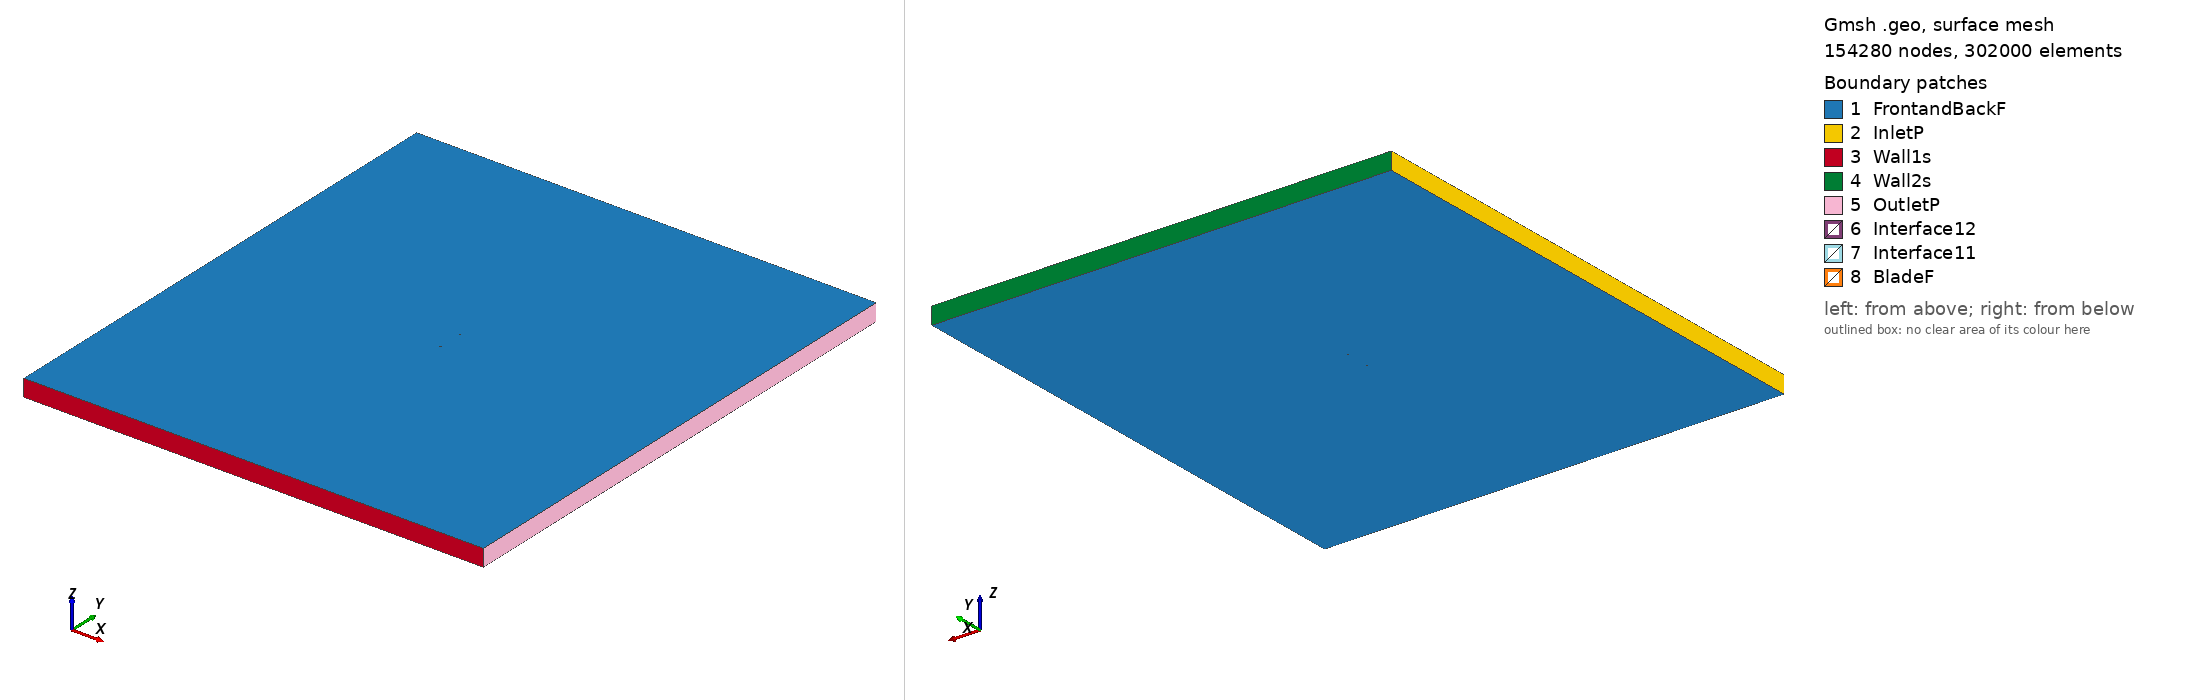

Gmsh geometry script, surface-meshed: 154280 nodes, 302000 surface elements. Boundary patches (legend numbers): 1 FrontandBackF, 2 InletP, 3 Wall1s, 4 Wall2s, 5 OutletP, 6 Interface12, 7 Interface11, 8 BladeF. Left view from above one corner, right view from below the opposite corner. Legend entries are the model's physical surfaces. The drawing asked Gmsh for element sizes between 1% and 20% of the model's largest extent; the script's own settings can give other sizes.

=== e540_tsr_2.5309_aoa_-4.8251.geo (drawn) ===
SetFactory("OpenCASCADE");

Point(1) = {0.074605, 0.742401, 0, 1.0};
Point(2) = {0.072007, 0.742783, 0, 1.0};
Point(3) = {0.067788, 0.743410, 0, 1.0};
Point(4) = {0.062818, 0.744143, 0, 1.0};
Point(5) = {0.057202, 0.744970, 0, 1.0};
Point(6) = {0.051046, 0.745866, 0, 1.0};
Point(7) = {0.044459, 0.746794, 0, 1.0};
Point(8) = {0.037541, 0.747705, 0, 1.0};
Point(9) = {0.030393, 0.748546, 0, 1.0};
Point(10) = {0.023103, 0.749260, 0, 1.0};
Point(11) = {0.015757, 0.749772, 0, 1.0};
Point(12) = {0.008389, 0.750000, 0, 1.0};
Point(13) = {0.001000, 0.749916, 0, 1.0};
Point(14) = {-0.006398, 0.749543, 0, 1.0};
Point(15) = {-0.013747, 0.748925, 0, 1.0};
Point(16) = {-0.020970, 0.748094, 0, 1.0};
Point(17) = {-0.027989, 0.747068, 0, 1.0};
Point(18) = {-0.034732, 0.745867, 0, 1.0};
Point(19) = {-0.041127, 0.744512, 0, 1.0};
Point(20) = {-0.047112, 0.743021, 0, 1.0};
Point(21) = {-0.052626, 0.741417, 0, 1.0};
Point(22) = {-0.057616, 0.739723, 0, 1.0};
Point(23) = {-0.062035, 0.737966, 0, 1.0};
Point(24) = {-0.065841, 0.736177, 0, 1.0};
Point(25) = {-0.069004, 0.734389, 0, 1.0};
Point(26) = {-0.071494, 0.732643, 0, 1.0};
Point(27) = {-0.073295, 0.730987, 0, 1.0};
Point(28) = {-0.074383, 0.729487, 0, 1.0};
Point(29) = {-0.074510, 0.729217, 0, 1.0};
Point(30) = {-0.074652, 0.728825, 0, 1.0};
Point(31) = {-0.074709, 0.728581, 0, 1.0};
Point(32) = {-0.074735, 0.728355, 0, 1.0};
Point(33) = {-0.074734, 0.728249, 0, 1.0};
Point(34) = {-0.074726, 0.728150, 0, 1.0};
Point(35) = {-0.074703, 0.728058, 0, 1.0};
Point(36) = {-0.074664, 0.727969, 0, 1.0};
Point(37) = {-0.074610, 0.727882, 0, 1.0};
Point(38) = {-0.074543, 0.727792, 0, 1.0};
Point(39) = {-0.074376, 0.727613, 0, 1.0};
Point(40) = {-0.074169, 0.727432, 0, 1.0};
Point(41) = {-0.073787, 0.727159, 0, 1.0};
Point(42) = {-0.072378, 0.726431, 0, 1.0};
Point(43) = {-0.069879, 0.725572, 0, 1.0};
Point(44) = {-0.066591, 0.724797, 0, 1.0};
Point(45) = {-0.062557, 0.724122, 0, 1.0};
Point(46) = {-0.057824, 0.723556, 0, 1.0};
Point(47) = {-0.052443, 0.723101, 0, 1.0};
Point(48) = {-0.046494, 0.722756, 0, 1.0};
Point(49) = {-0.040047, 0.722528, 0, 1.0};
Point(50) = {-0.033188, 0.722426, 0, 1.0};
Point(51) = {-0.026002, 0.722457, 0, 1.0};
Point(52) = {-0.018574, 0.722633, 0, 1.0};
Point(53) = {-0.010997, 0.722964, 0, 1.0};
Point(54) = {-0.003357, 0.723462, 0, 1.0};
Point(55) = {0.004251, 0.724145, 0, 1.0};
Point(56) = {0.011734, 0.725028, 0, 1.0};
Point(57) = {0.018992, 0.726174, 0, 1.0};
Point(58) = {0.026019, 0.727689, 0, 1.0};
Point(59) = {0.032908, 0.729590, 0, 1.0};
Point(60) = {0.039768, 0.731771, 0, 1.0};
Point(61) = {0.046607, 0.733989, 0, 1.0};
Point(62) = {0.053273, 0.736039, 0, 1.0};
Point(63) = {0.059585, 0.737803, 0, 1.0};
Point(64) = {0.065355, 0.739202, 0, 1.0};
Point(65) = {0.070388, 0.740214, 0, 1.0};
Point(66) = {0.074516, 0.740855, 0, 1.0};
Point(67) = {0.074733, 0.740883, 0, 1.0};
Point(68) = {-0.074605, -0.742401, 0, 1.0};
Point(69) = {-0.072007, -0.742783, 0, 1.0};
Point(70) = {-0.067788, -0.743410, 0, 1.0};
Point(71) = {-0.062818, -0.744143, 0, 1.0};
Point(72) = {-0.057202, -0.744970, 0, 1.0};
Point(73) = {-0.051046, -0.745866, 0, 1.0};
Point(74) = {-0.044459, -0.746794, 0, 1.0};
Point(75) = {-0.037541, -0.747705, 0, 1.0};
Point(76) = {-0.030393, -0.748546, 0, 1.0};
Point(77) = {-0.023103, -0.749260, 0, 1.0};
Point(78) = {-0.015757, -0.749772, 0, 1.0};
Point(79) = {-0.008389, -0.750000, 0, 1.0};
Point(80) = {-0.001000, -0.749916, 0, 1.0};
Point(81) = {0.006398, -0.749543, 0, 1.0};
Point(82) = {0.013747, -0.748925, 0, 1.0};
Point(83) = {0.020970, -0.748094, 0, 1.0};
Point(84) = {0.027989, -0.747068, 0, 1.0};
Point(85) = {0.034732, -0.745867, 0, 1.0};
Point(86) = {0.041127, -0.744512, 0, 1.0};
Point(87) = {0.047112, -0.743021, 0, 1.0};
Point(88) = {0.052626, -0.741417, 0, 1.0};
Point(89) = {0.057616, -0.739723, 0, 1.0};
Point(90) = {0.062035, -0.737966, 0, 1.0};
Point(91) = {0.065841, -0.736177, 0, 1.0};
Point(92) = {0.069004, -0.734389, 0, 1.0};
Point(93) = {0.071494, -0.732643, 0, 1.0};
Point(94) = {0.073295, -0.730987, 0, 1.0};
Point(95) = {0.074383, -0.729487, 0, 1.0};
Point(96) = {0.074510, -0.729217, 0, 1.0};
Point(97) = {0.074652, -0.728825, 0, 1.0};
Point(98) = {0.074709, -0.728581, 0, 1.0};
Point(99) = {0.074735, -0.728355, 0, 1.0};
Point(100) = {0.074734, -0.728249, 0, 1.0};
Point(101) = {0.074726, -0.728150, 0, 1.0};
Point(102) = {0.074703, -0.728058, 0, 1.0};
Point(103) = {0.074664, -0.727969, 0, 1.0};
Point(104) = {0.074610, -0.727882, 0, 1.0};
Point(105) = {0.074543, -0.727792, 0, 1.0};
Point(106) = {0.074376, -0.727613, 0, 1.0};
Point(107) = {0.074169, -0.727432, 0, 1.0};
Point(108) = {0.073787, -0.727159, 0, 1.0};
Point(109) = {0.072378, -0.726431, 0, 1.0};
Point(110) = {0.069879, -0.725572, 0, 1.0};
Point(111) = {0.066591, -0.724797, 0, 1.0};
Point(112) = {0.062557, -0.724122, 0, 1.0};
Point(113) = {0.057824, -0.723556, 0, 1.0};
Point(114) = {0.052443, -0.723101, 0, 1.0};
Point(115) = {0.046494, -0.722756, 0, 1.0};
Point(116) = {0.040047, -0.722528, 0, 1.0};
Point(117) = {0.033188, -0.722426, 0, 1.0};
Point(118) = {0.026002, -0.722457, 0, 1.0};
Point(119) = {0.018574, -0.722633, 0, 1.0};
Point(120) = {0.010997, -0.722964, 0, 1.0};
Point(121) = {0.003357, -0.723462, 0, 1.0};
Point(122) = {-0.004251, -0.724145, 0, 1.0};
Point(123) = {-0.011734, -0.725028, 0, 1.0};
Point(124) = {-0.018992, -0.726174, 0, 1.0};
Point(125) = {-0.026019, -0.727689, 0, 1.0};
Point(126) = {-0.032908, -0.729590, 0, 1.0};
Point(127) = {-0.039768, -0.731771, 0, 1.0};
Point(128) = {-0.046607, -0.733989, 0, 1.0};
Point(129) = {-0.053273, -0.736039, 0, 1.0};
Point(130) = {-0.059585, -0.737803, 0, 1.0};
Point(131) = {-0.065355, -0.739202, 0, 1.0};
Point(132) = {-0.070388, -0.740214, 0, 1.0};
Point(133) = {-0.074516, -0.740855, 0, 1.0};
Point(134) = {-0.074733, -0.740883, 0, 1.0};

// Lines: first blade (splines 1-4)
Spline(1) = {1:18};
Spline(2) = {18:50};
Spline(3) = {50:67};
Spline(4) = {67,1};

// Lines: second blade (splines 5-8)
Spline(5) = {68:85};
Spline(6) = {85:117};
Spline(7) = {117:134};
Spline(8) = {134,68};

// Outer domain (points 20001-4 and lines)
Point(135) = {-13.50000000, -15.00000000, 0, 1.0};
Point(136) = {-13.50000000, 15.00000000, 0, 1.0};
Point(137) = {13.50000000, 15.00000000, 0, 1.0};
Point(138) = {13.50000000, -15.00000000, 0, 1.0};
Line(11) = {135, 136};
Line(12) = {136, 137};
Line(13) = {137, 138};
Line(14) = {135, 138};

// Interface (between moving and stationary domain) (circles)
Circle(9) = {0, 0, 0, 0.80000000, 0, 2*Pi};
Circle(10) = {0, 0, 0, 0.80000000, 0, 2*Pi};

// Loops collect Lines/Splines/etc (blade1, blade2, domain, first circle)
Line Loop(1) = {1:4};
Line Loop(2) = {5:8};
Line Loop(3) = {11,12,13,-14};
Line Loop(4) = {9};

// BooleanDifference cuts out the circle/interface from the domain
Plane Surface(1) = {3};
Plane Surface(2) = {4};
BooleanDifference{ Surface{1}; Delete;}{ Surface{2}; Delete;}

// This one cuts out the blades from the inner circle/interface
Line Loop(6) = {10};
Plane Surface(5) = {6};
Plane Surface(6) = {1};
Plane Surface(7) = {2};
BooleanDifference{ Surface{5}; Delete;}{ Surface{6,7}; Delete;}

// extrude to 3rd dimension
Extrude {0, 0, 1} {Surface{1}; Surface{5}; Layers{1}; Recombine;}

// Physical Surfaces are the named boundaries (patches)
Physical Surface("Interface11") = {12};
Physical Surface("Interface12") = {10};

// sides of domain
Physical Surface("InletP") = {6};
Physical Surface("OutletP") = {9};

// top and bottom of domain
Physical Surface("Wall1s") = {7};
Physical Surface("Wall2s") = {8};

// Check FrontandBackF by ensuring there is nothing in the 3rd dimension
Physical Surface("FrontandBackF") = {1,11,5,21};
Physical Surface("BladeF") = {13:20};
Physical Volume("Turbine") = {2};
Physical Volume("Farfield") = {1};

// settings for airfoil boundary layer
Field[1] = BoundaryLayer;
Field[1].EdgesList = {1:8};
Field[1].hwall_n = 1e-3;
Field[1].thickness = 1.5e-2;
Field[1].ratio = 1.05;
Field[1].Quads = 1;
BoundaryLayer Field = 1;

// control points for mesh (blade and interface)
// floor((arc length / 1.5mm)/ 6) -> Transfinite Line
Transfinite Line {1,2,3,5,6,7} = 34 Using Progression 1;
Transfinite Line {4,8} = 2 Using Progression 1;
Transfinite Line {9, 15} = 800 Using Progression 1;

// For more information on gmsh syntax, visit http://gmsh.info/doc/texinfo/gmsh.html
